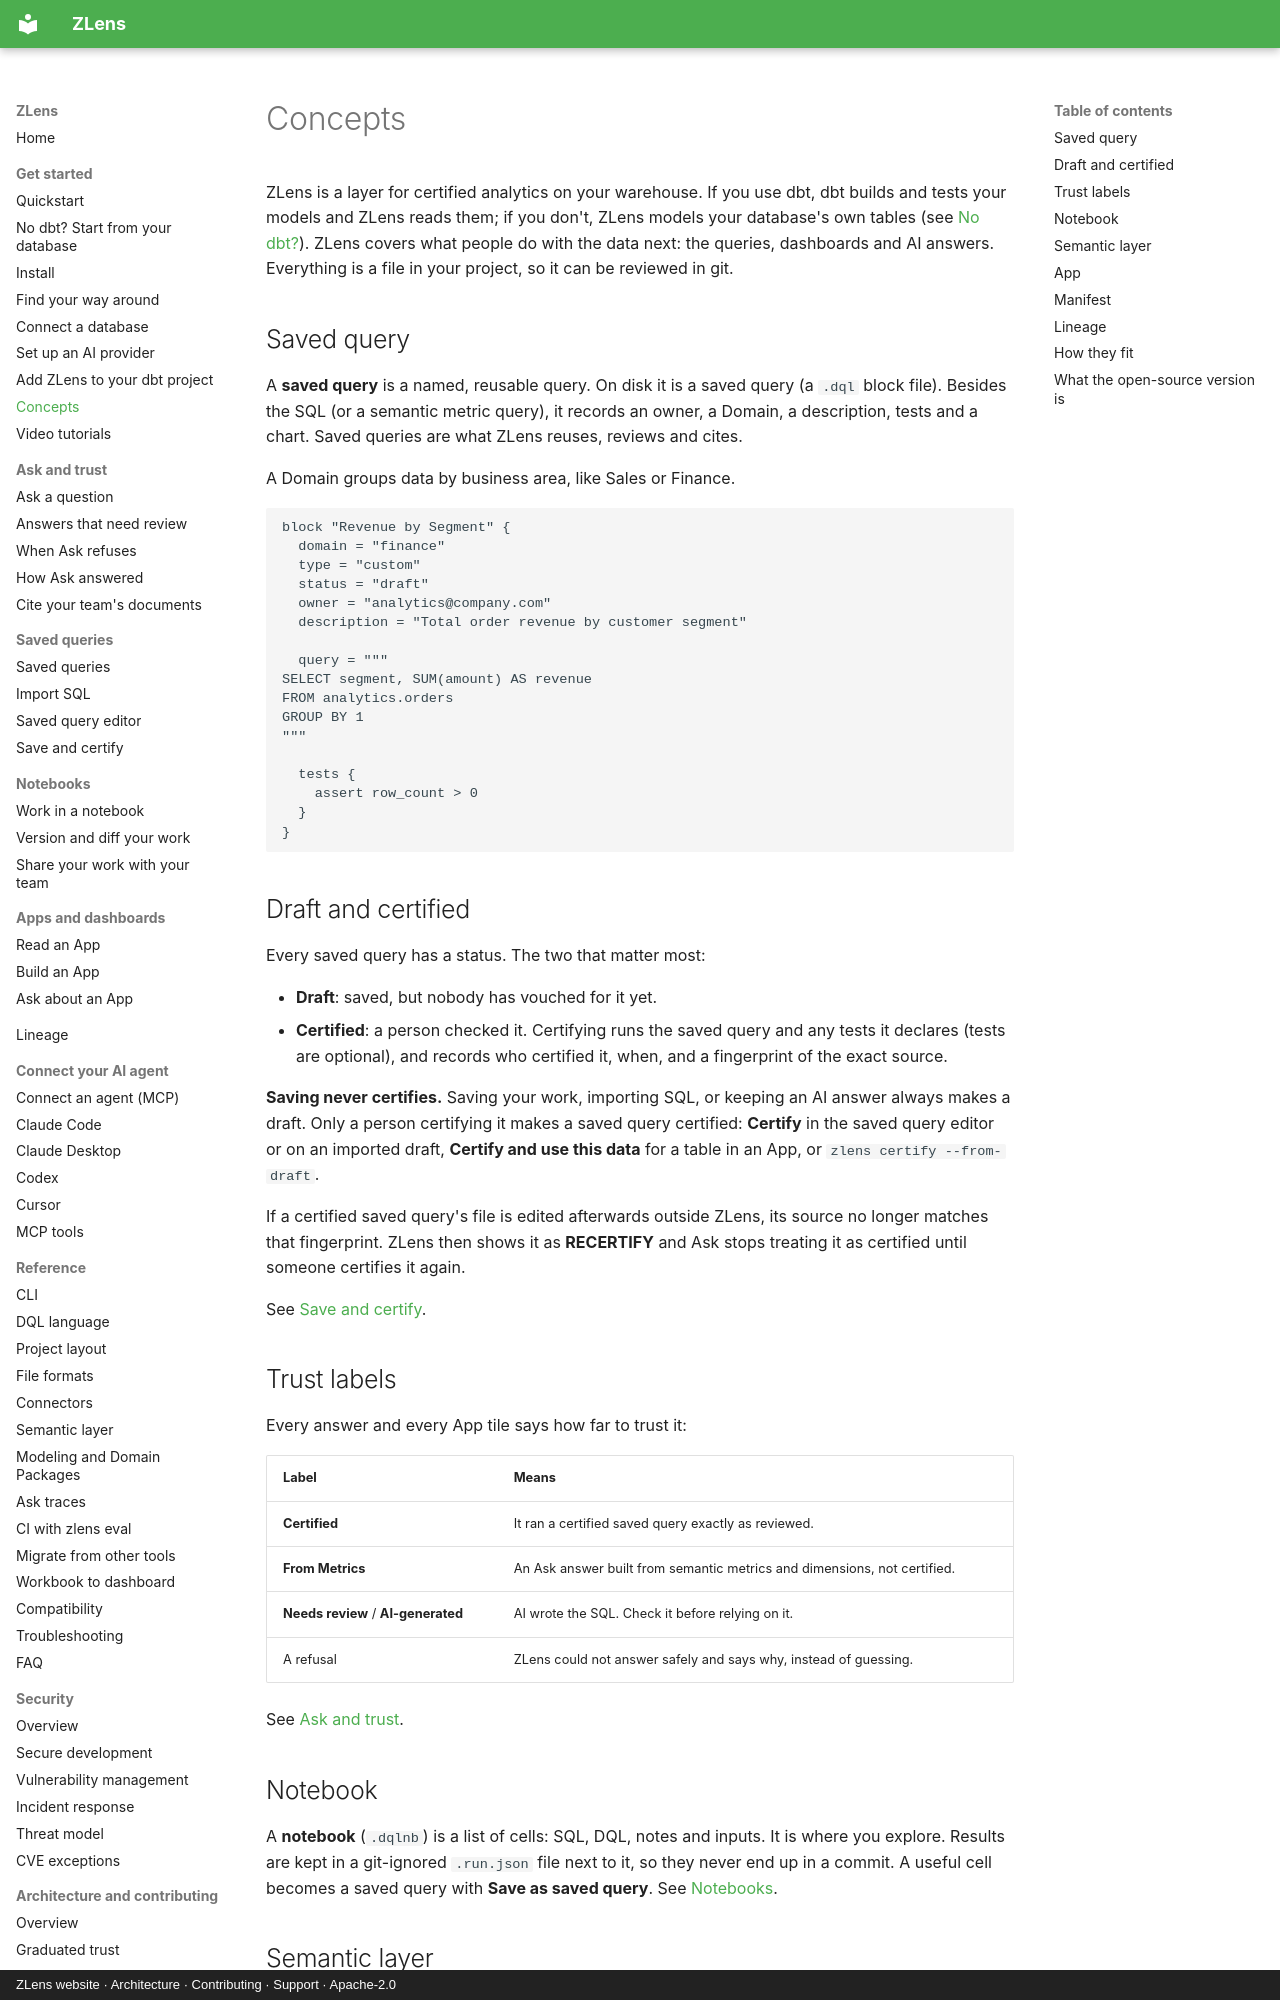

repository: duckcode-ai-labs/zlens · page: get-started/concepts/index.html · generator: mkdocs · copyright: ZLens website · Architecture · Contributing · Support · Apache-2.0

# Concepts

ZLens is a layer for certified analytics on your warehouse. If you use dbt,
dbt builds and tests your models and ZLens reads them; if you don't, ZLens
models your database's own tables (see [No dbt?](no-dbt.md)). ZLens covers what people
do with the data next: the queries, dashboards and AI answers. Everything is a file in your project, so it can be reviewed
in git.

## Saved query

A **saved query** is a named, reusable query. On disk it is a saved query (a
`.dql` block file). Besides the SQL (or a semantic metric query), it records an
owner, a Domain, a description, tests and a chart. Saved queries are what ZLens
reuses, reviews and cites.

A Domain groups data by business area, like Sales or Finance.

```dql
block "Revenue by Segment" {
  domain = "finance"
  type = "custom"
  status = "draft"
  owner = "analytics@company.com"
  description = "Total order revenue by customer segment"

  query = """
SELECT segment, SUM(amount) AS revenue
FROM analytics.orders
GROUP BY 1
"""

  tests {
    assert row_count > 0
  }
}
```

## Draft and certified

Every saved query has a status. The two that matter most:

- **Draft**: saved, but nobody has vouched for it yet.
- **Certified**: a person checked it. Certifying runs the saved query and any tests
  it declares (tests are optional), and records who certified it, when, and a
  fingerprint of the exact source.

**Saving never certifies.** Saving your work, importing SQL, or keeping an AI
answer always makes a draft. Only a person certifying it makes a saved query
certified: **Certify** in the saved query editor or on an imported draft, **Certify and
use this data** for a table in an App, or `zlens certify --from-draft`.

If a certified saved query's file is edited afterwards outside ZLens, its source no
longer matches that fingerprint. ZLens then shows it as **RECERTIFY** and Ask
stops treating it as certified until someone certifies it again.

See [Save and certify](../blocks/certify.md).

## Trust labels

Every answer and every App tile says how far to trust it:

| Label | Means |
|---|---|
| **Certified** | It ran a certified saved query exactly as reviewed. |
| **From Metrics** | An Ask answer built from semantic metrics and dimensions, not certified. |
| **Needs review** / **AI-generated** | AI wrote the SQL. Check it before relying on it. |
| A refusal | ZLens could not answer safely and says why, instead of guessing. |

See [Ask and trust](../ask/index.md).

## Notebook

A **notebook** (`.dqlnb`) is a list of cells: SQL, DQL, notes and inputs. It
is where you explore. Results are kept in a git-ignored `.run.json` file next
to it, so they never end up in a commit. A useful cell becomes a saved query with
**Save as saved query**. See [Notebooks](../notebooks/index.md).
